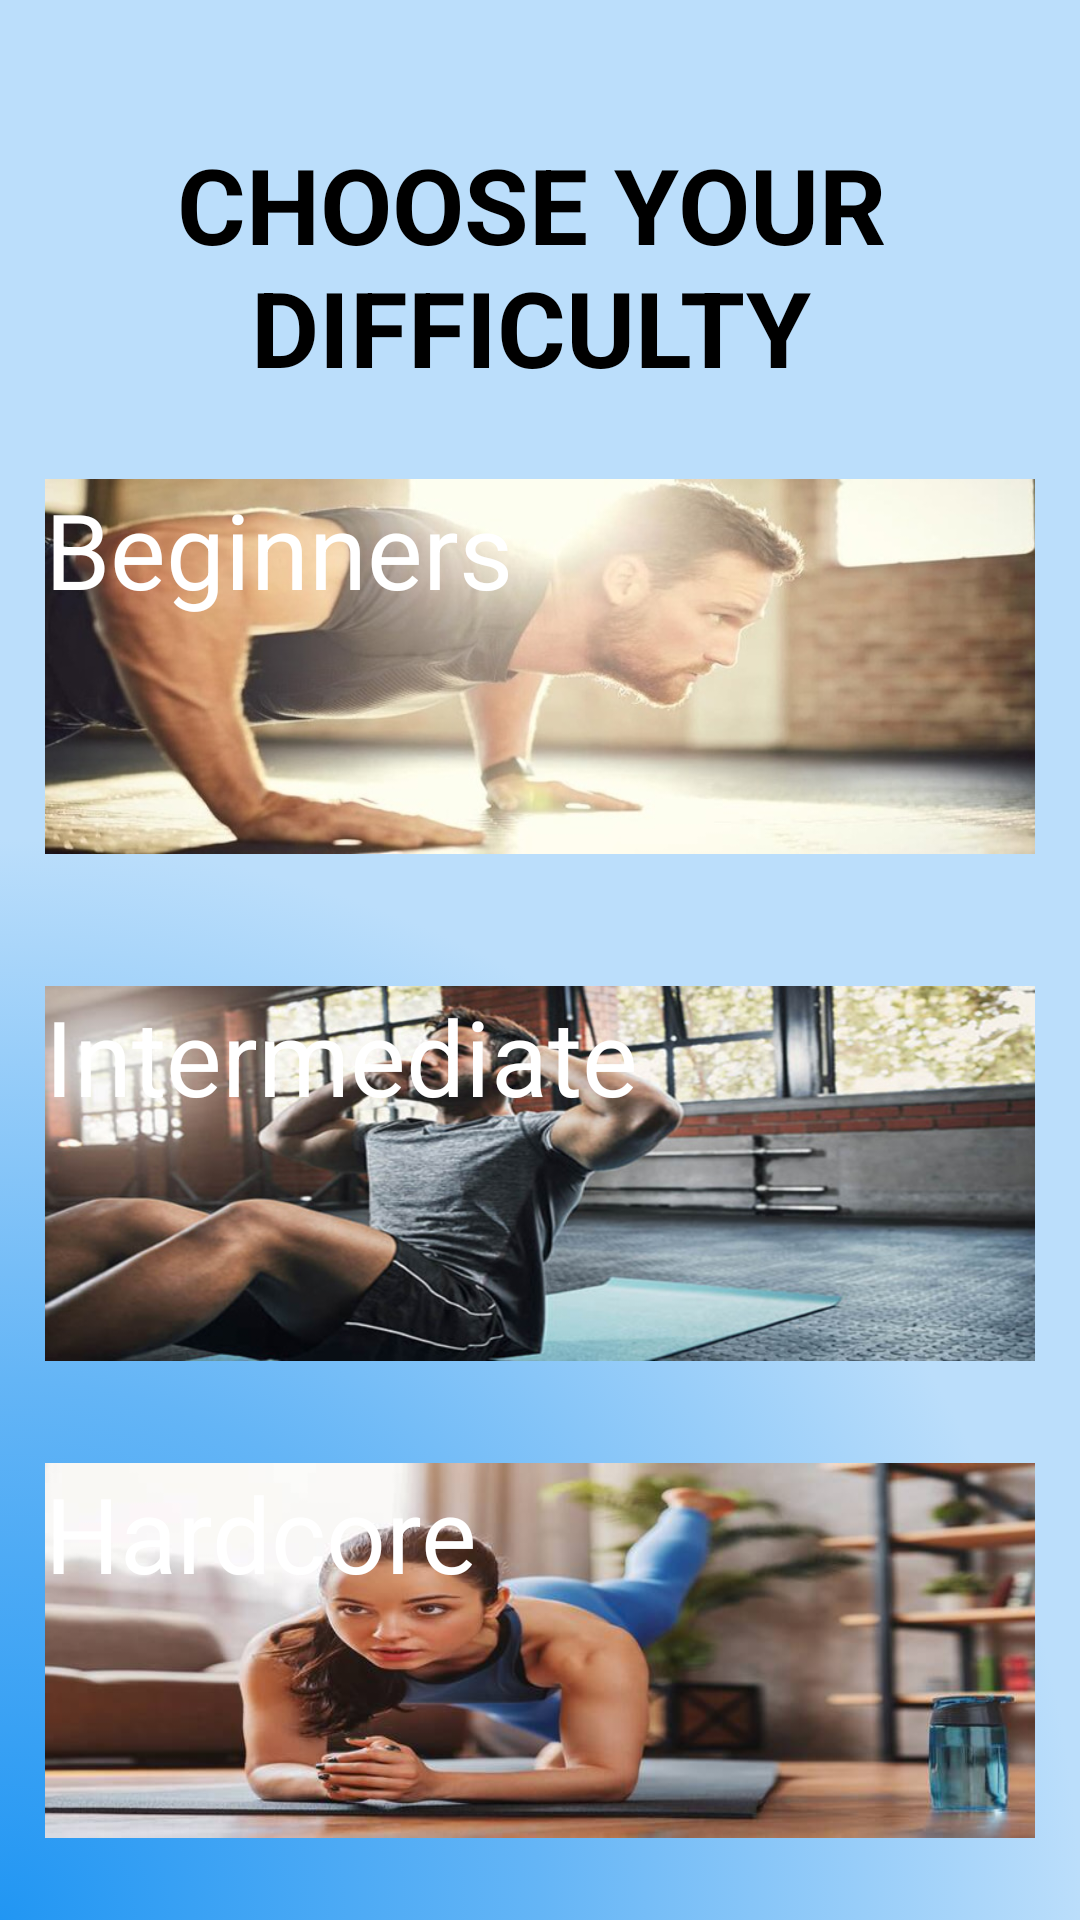

Write the Android layout XML for this screen, with the resource values it uses.
<!-- AndroidManifest.xml: application theme Theme.FitnessApp -->
<!-- res/layout/activity_workout_difficulty.xml -->
<?xml version="1.0" encoding="utf-8"?>
<androidx.constraintlayout.widget.ConstraintLayout xmlns:android="http://schemas.android.com/apk/res/android"
    xmlns:app="http://schemas.android.com/apk/res-auto"
    xmlns:tools="http://schemas.android.com/tools"
    android:layout_width="match_parent"
    android:layout_height="match_parent"
    android:background="@drawable/bg_color"
    tools:context=".MainActivity">

    <TextView
        android:id="@+id/textView"
        android:layout_width="306dp"
        android:layout_height="100dp"
        android:layout_marginStart="24dp"
        android:text="CHOOSE YOUR DIFFICULTY"
        android:textAlignment="center"
        android:textColor="@color/black"
        android:textSize="35dp"
        android:textStyle="bold"
        app:layout_constraintBottom_toBottomOf="parent"
        app:layout_constraintLeft_toLeftOf="parent"
        app:layout_constraintRight_toRightOf="parent"
        app:layout_constraintStart_toStartOf="parent"
        app:layout_constraintTop_toTopOf="parent"
        app:layout_constraintVertical_bias="0.083" />

    <Button
        android:id="@+id/easybtn"
        android:layout_width="330dp"
        android:layout_height="125dp"
        android:background="@drawable/easybtnbg"
        android:text="@string/easybtn"
        android:textColor="@color/white"
        android:textSize="35dp"
        app:layout_constraintBottom_toBottomOf="parent"
        app:layout_constraintEnd_toEndOf="parent"
        app:layout_constraintStart_toStartOf="parent"
        app:layout_constraintTop_toTopOf="parent"
        app:layout_constraintVertical_bias="0.31" />

    <Button
        android:id="@+id/medbtn"
        android:layout_width="330dp"
        android:layout_height="125dp"
        android:background="@drawable/medbtnbg"
        android:text="@string/medbtn"
        android:textColor="@color/white"
        android:textSize="35dp"
        app:layout_constraintBottom_toBottomOf="parent"
        app:layout_constraintEnd_toEndOf="parent"
        app:layout_constraintStart_toStartOf="parent"
        app:layout_constraintTop_toTopOf="parent"
        app:layout_constraintVertical_bias="0.638" />

    <Button
        android:id="@+id/hardbtn"
        android:layout_width="330dp"
        android:layout_height="125dp"
        android:background="@drawable/hardbtnbg"
        android:text="@string/hardbtn"
        android:textColor="@color/white"
        android:textSize="35dp"
        app:layout_constraintBottom_toBottomOf="parent"
        app:layout_constraintEnd_toEndOf="parent"
        app:layout_constraintStart_toStartOf="parent"
        app:layout_constraintTop_toTopOf="parent"
        app:layout_constraintVertical_bias="0.947" />

</androidx.constraintlayout.widget.ConstraintLayout>
<!-- resources referenced by this layout -->
<resources>
  <color name="black">#FF000000</color>
  <color name="white">#FFFFFFFF</color>
  <!-- drawable bg_color (drawable) -->
  <?xml version="1.0" encoding="utf-8"?>
  <selector xmlns:android="http://schemas.android.com/apk/res/android">
      <item>
          <shape>
              <gradient
                  android:angle="90"
                  android:startColor="#2196F3"
                  android:centerColor="#64B5F6"
                  android:endColor="#BBDEFB"
                  android:gradientRadius="100%"
                  android:type="radial"
                  android:centerY="1"
                  android:centerX="0"/>
              
          </shape>
      </item>
  </selector>
  <!-- drawable easybtnbg: jpg bitmap (drawable, 46309 bytes) -->
  <!-- drawable hardbtnbg: jpg bitmap (drawable, 29067 bytes) -->
  <!-- drawable medbtnbg: jpg bitmap (drawable, 87009 bytes) -->
  <string name="easybtn">Beginners</string>
  <string name="hardbtn">Hardcore</string>
  <string name="medbtn">Intermediate</string>
</resources>
